Run: headless pygame with SDL's dummy video driver; simulated clock (each Clock.tick advances the game by its frame time, no real sleeping); random seed 0; keys injected as events and as key.get_pressed() state; no mouse input.
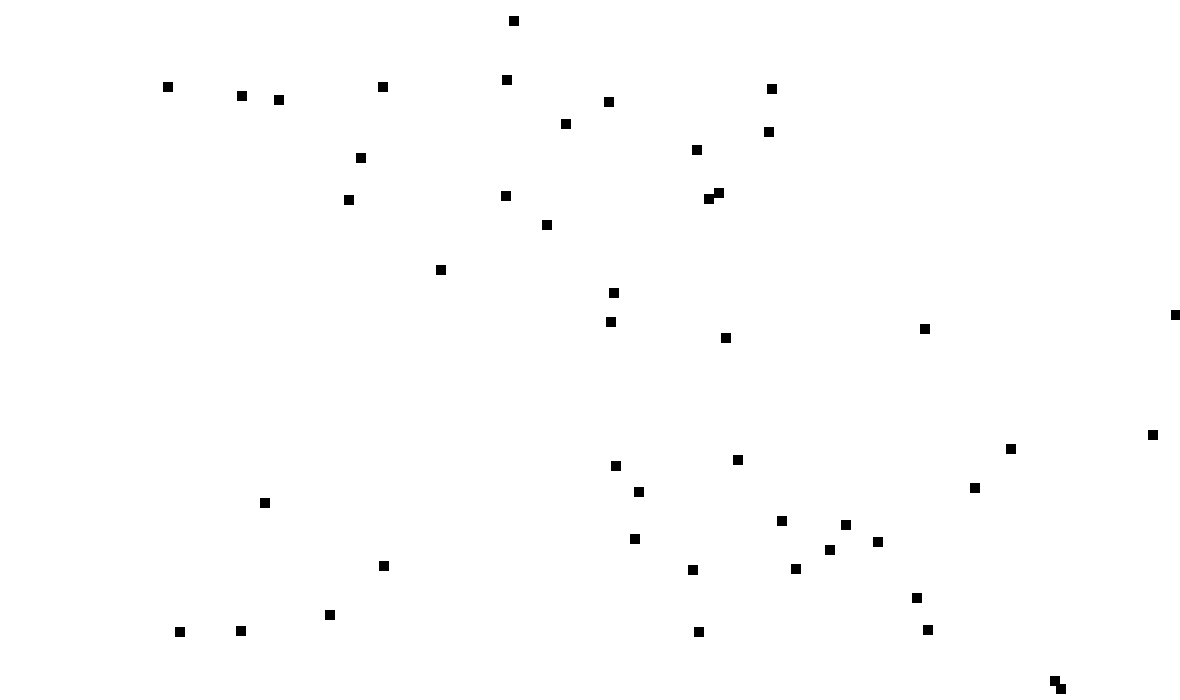
Frame 1 of 4 · flips 1–60 · no input
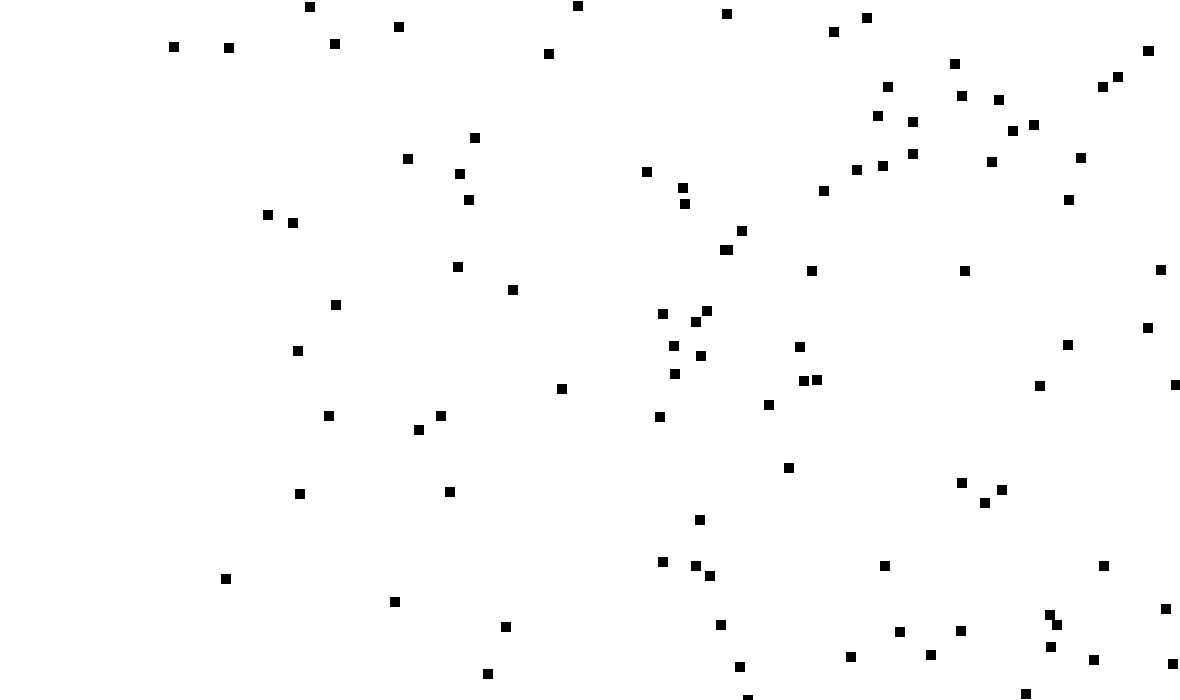
Frame 2 of 4 · flips 61–180 · tapped SPACE, RETURN · held RIGHT (→), D
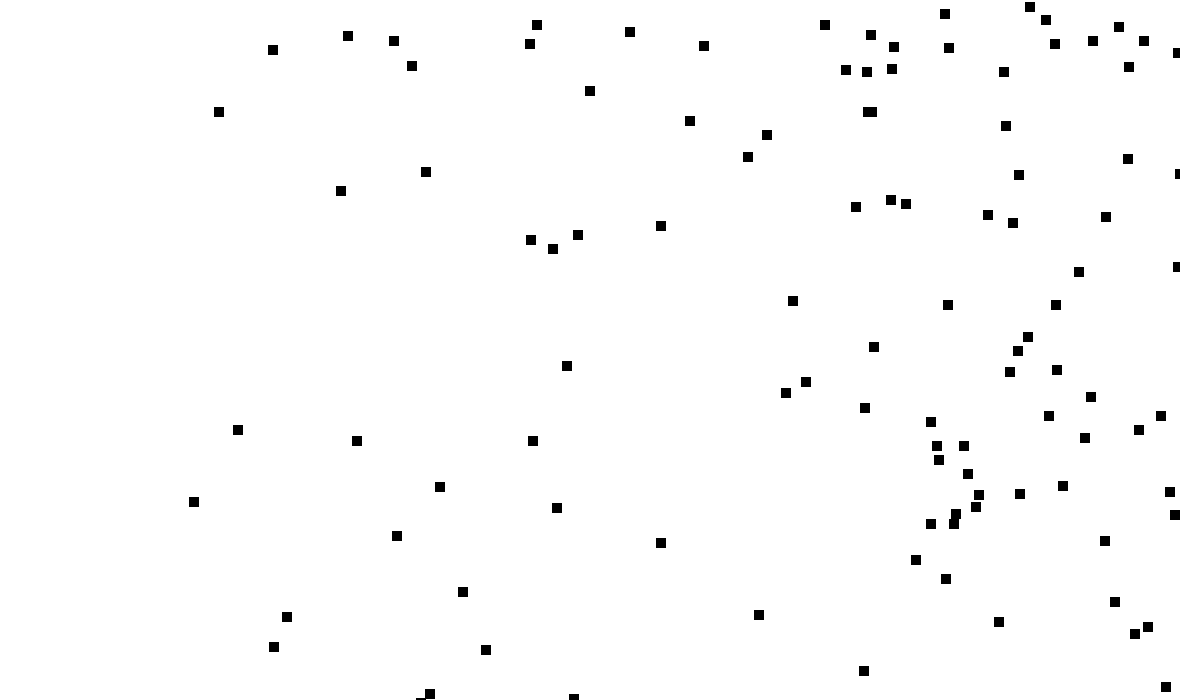
Frame 3 of 4 · flips 181–300 · held DOWN (↓), S
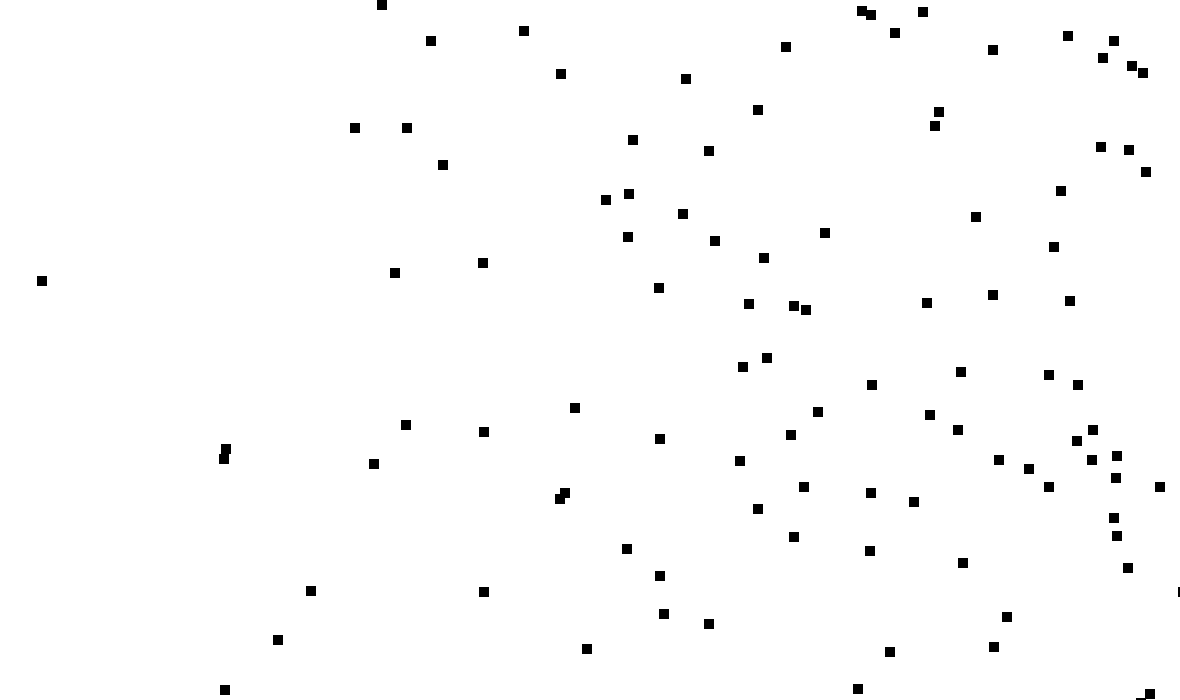
Frame 4 of 4 · flips 301–420 · held LEFT (←), A, UP (↑), W

The pygame program that drew these frames:

import pygame
from sys import exit
from random import randint

# 定义窗口分辨率
SCREEN_WIDTH = 1180
SCREEN_HEIGHT = 700

# Player类
class Player(pygame.sprite.Sprite):
    """docstring for Player"""
    def __init__(self, initial_position):
        pygame.sprite.Sprite.__init__(self)
        self.image = pygame.Surface([10, 10])
        self.image.fill((0, 0, 0))
        self.rect = self.image.get_rect()
        self.rect.topleft = initial_position
        self.speed = 6

    def update(self):
        self.rect.left += self.speed
        if self.rect.left > SCREEN_WIDTH:
            self.kill()

pygame.init()
clock = pygame.time.Clock()
screen = pygame.display.set_mode([SCREEN_WIDTH, SCREEN_HEIGHT])

# 建立精灵组
group = pygame.sprite.Group()

while True:
    clock.tick(60)
    print(len(group.sprites()))

    for event in pygame.event.get():
        if event.type == pygame.QUIT:
            pygame.quit()
            exit()

    # 绘制背景
    screen.fill((255, 255, 255))

    # 不断往精灵组中添加精灵
    group.add(Player((randint(0, SCREEN_WIDTH), randint(0, SCREEN_HEIGHT))))

    # 显示精灵
    group.update()
    group.draw(screen)

    pygame.display.update()
